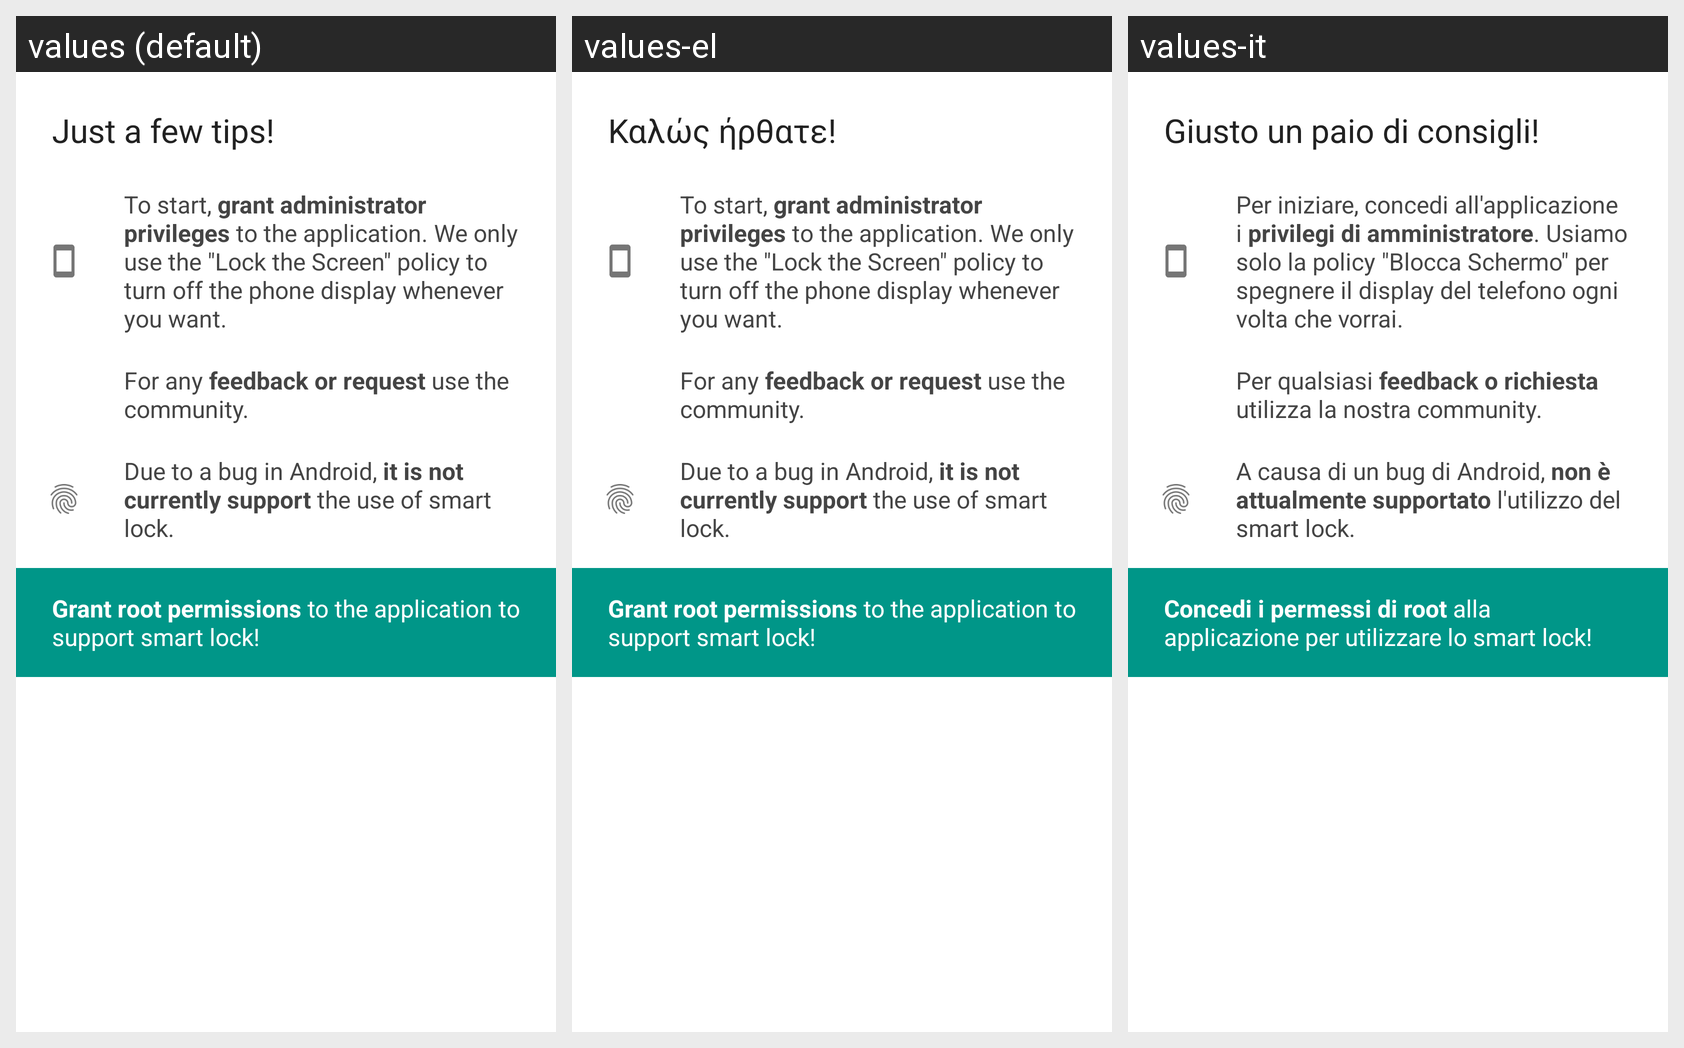

Here is an Android app screen in its default locale and in the app's own translations. Write out the translated-string differences for the strings that appear on this screen.
Android screen res/layout/welcome_dialog.xml rendered under 3 locales, left to right: values (default), values-el, values-it. Device: Nexus 5 (rendered at 1080×1920; each locale shown at half size, 540×960, under a caption strip naming it); theme AppTheme.
Strings drawn on this screen, with the default value and each locale's value (text and hints the layout hard-codes, and strings that could not be matched under every locale, appear in the picture but are not listed):

text_welcome
  values: Just a few tips!
  values-el: Καλώς ήρθατε!
  values-it: Giusto un paio di consigli!

text_welcome_msg
  values: To start, grant administrator privileges to the application. We only use the "Lock the Screen" policy to turn off the phone display whenever you want.
  values-el: To start, grant administrator privileges to the application. We only use the "Lock the Screen" policy to turn off the phone display whenever you want.
  values-it: Per iniziare, concedi all'applicazione i privilegi di amministratore. Usiamo solo la policy "Blocca Schermo" per spegnere il display del telefono ogni volta che vorrai.

text_welcome_msg_feedback
  values: For any feedback or request use the community.
  values-el: For any feedback or request use the community.
  values-it: Per qualsiasi feedback o richiesta utilizza la nostra community.

text_welcome_msg_fingerprint
  values: Due to a bug in Android, it is not currently support the use of smart lock.
  values-el: Due to a bug in Android, it is not currently support the use of smart lock.
  values-it: A causa di un bug di Android, non è attualmente supportato l'utilizzo del smart lock.

root_request
  values: Grant root permissions to the application to support smart lock!
  values-el: Grant root permissions to the application to support smart lock!
  values-it: Concedi i permessi di root alla applicazione per utilizzare lo smart lock!
